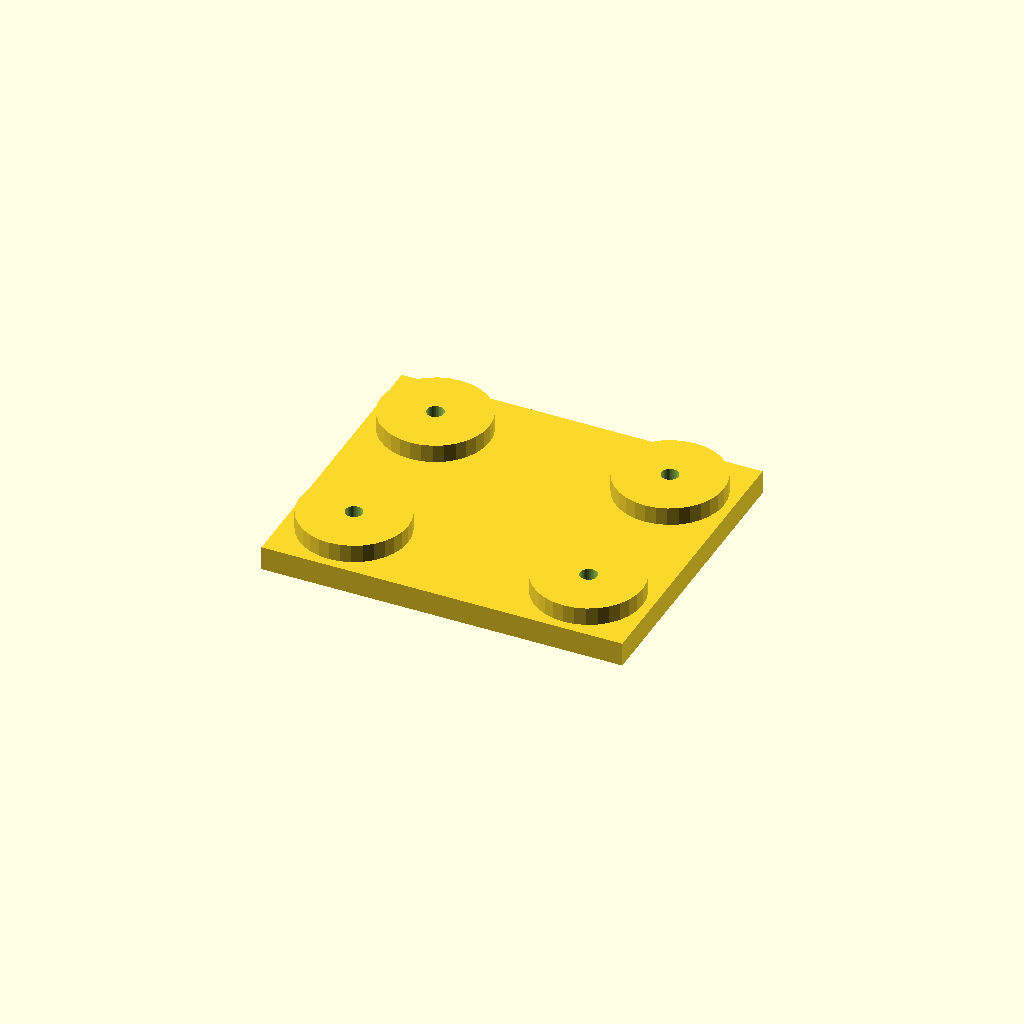
Cell 1 — every parameter at its default value.
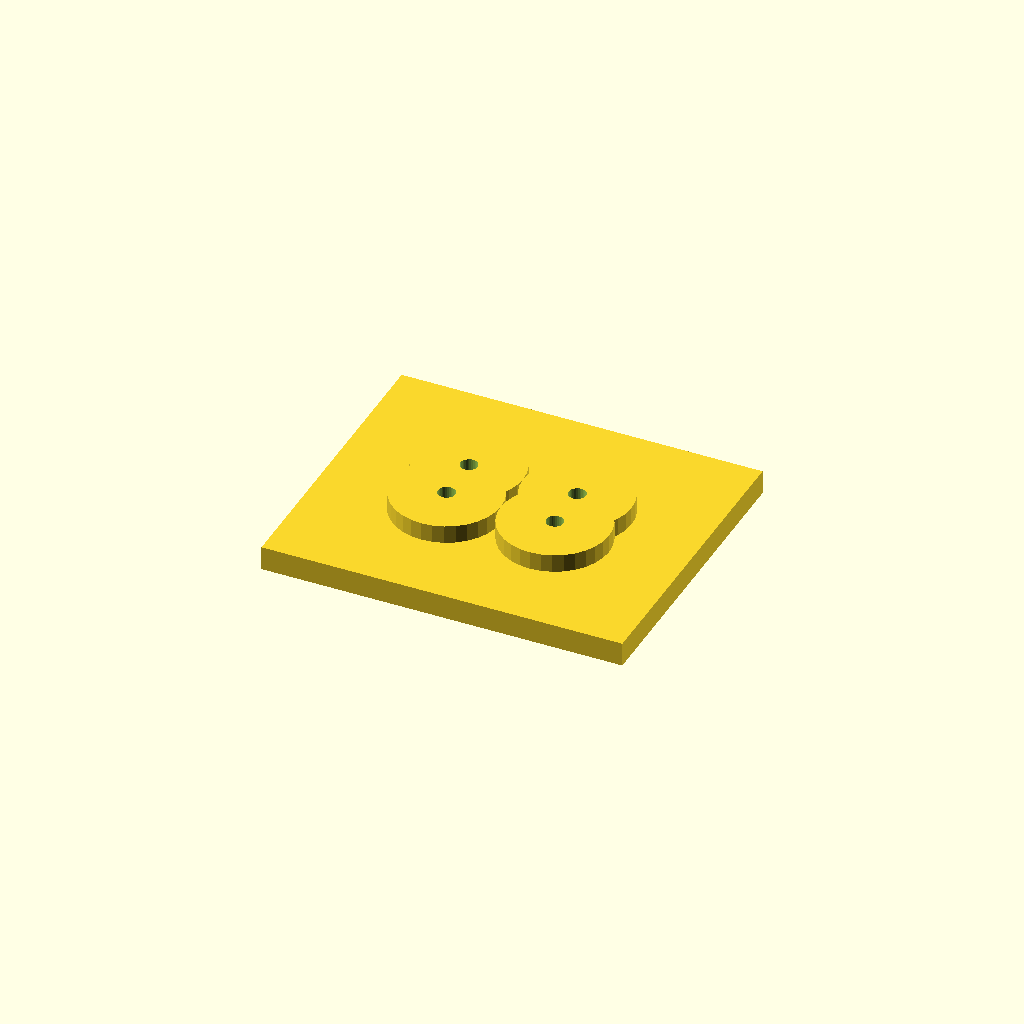
Cell 2 — edge set to 42, the other parameters unchanged.
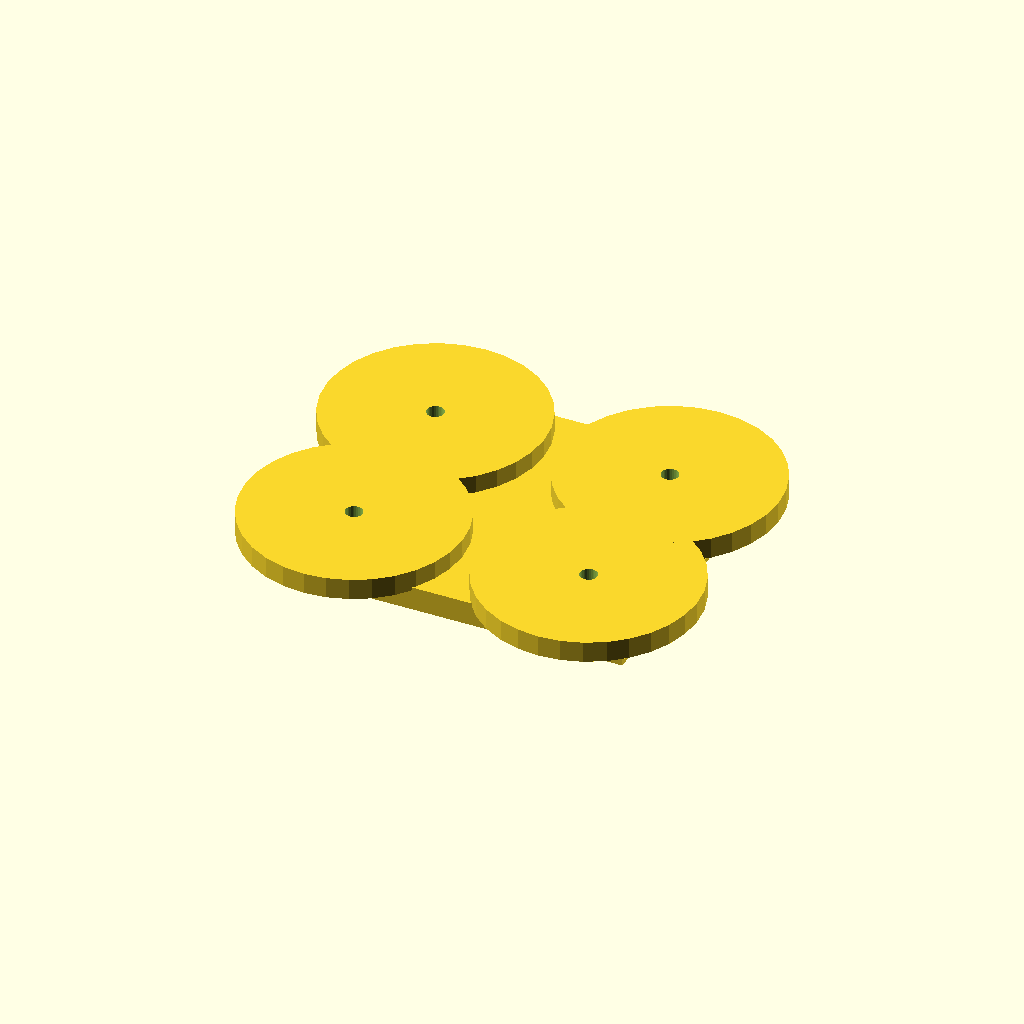
Cell 3 — boss_d set to 72, the other parameters unchanged.
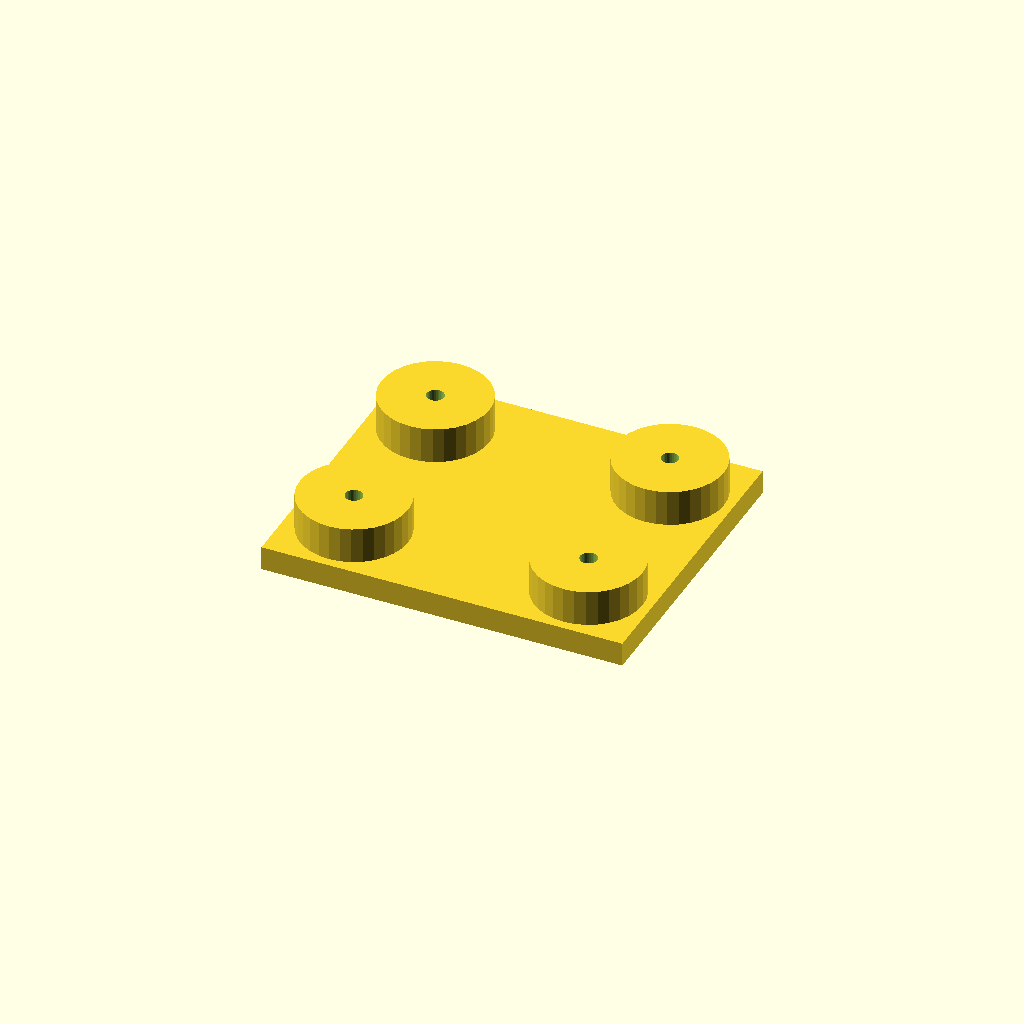
Cell 4: the same model with boss_h = 12.
All cells are drawn from one camera (rotation 55°, 0°, 25°, orthographic, colour scheme Cornfield), so only the parameter changes between them.
Source of the model, optional_data/data/place1/anchorpads/part_0182.scad:
$fn = 32;

// ----------------------------------------------------------------------
// Anchor pads 120 x 100 x 14
// four corner bosses with anchor holes
// ----------------------------------------------------------------------

// --- parameters (mm) ---
plate = [120, 100, 8];  // base plate size (x, y, z)
pads = 4;               // boss count, one per corner
edge = 21;              // boss centre offset from the plate edge
boss_d = 36;            // boss diameter
boss_h = 6;             // boss height above the base plate
bore_d = 5.5;           // nominal hole diameter from the drawing
print_allowance = 0.2;  // clearance added for printing

// --- derived feature positions (mm) ---
hole_d = bore_d + print_allowance;  // = 5.7   hole diameter as printed
height = plate[2] + boss_h;         // = 14   overall height of the part
corner_x = plate[0] / 2 - edge;     // = 39   boss centre X
corner_y = plate[1] / 2 - edge;     // = 29   boss centre Y
feature_centers = [
  [corner_x, corner_y],
  [-corner_x, corner_y],
  [-corner_x, -corner_y],
  [corner_x, -corner_y]
];   // boss centres, anchor holes are drilled there

// base plate, four bosses standing on it, anchor holes all the way through
difference() {
  union() {
    cube(plate, center = true);
    for (centre = feature_centers)
      translate([centre[0], centre[1], plate[2] / 2 - 1])
        cylinder(d = boss_d, h = boss_h + 1);
  }
  for (centre = feature_centers)
    translate([centre[0], centre[1], -height])
      cylinder(d = hole_d, h = 2 * height + 2);  // through boss and plate
}
Customizer parameters (derived from the source; name, type, default, range or options):
plate: vector, default [120, 100, 8]
pads: number, default 4
edge: number, default 21
boss_d: number, default 36
boss_h: number, default 6
bore_d: number, default 5.5
print_allowance: number, default 0.2
